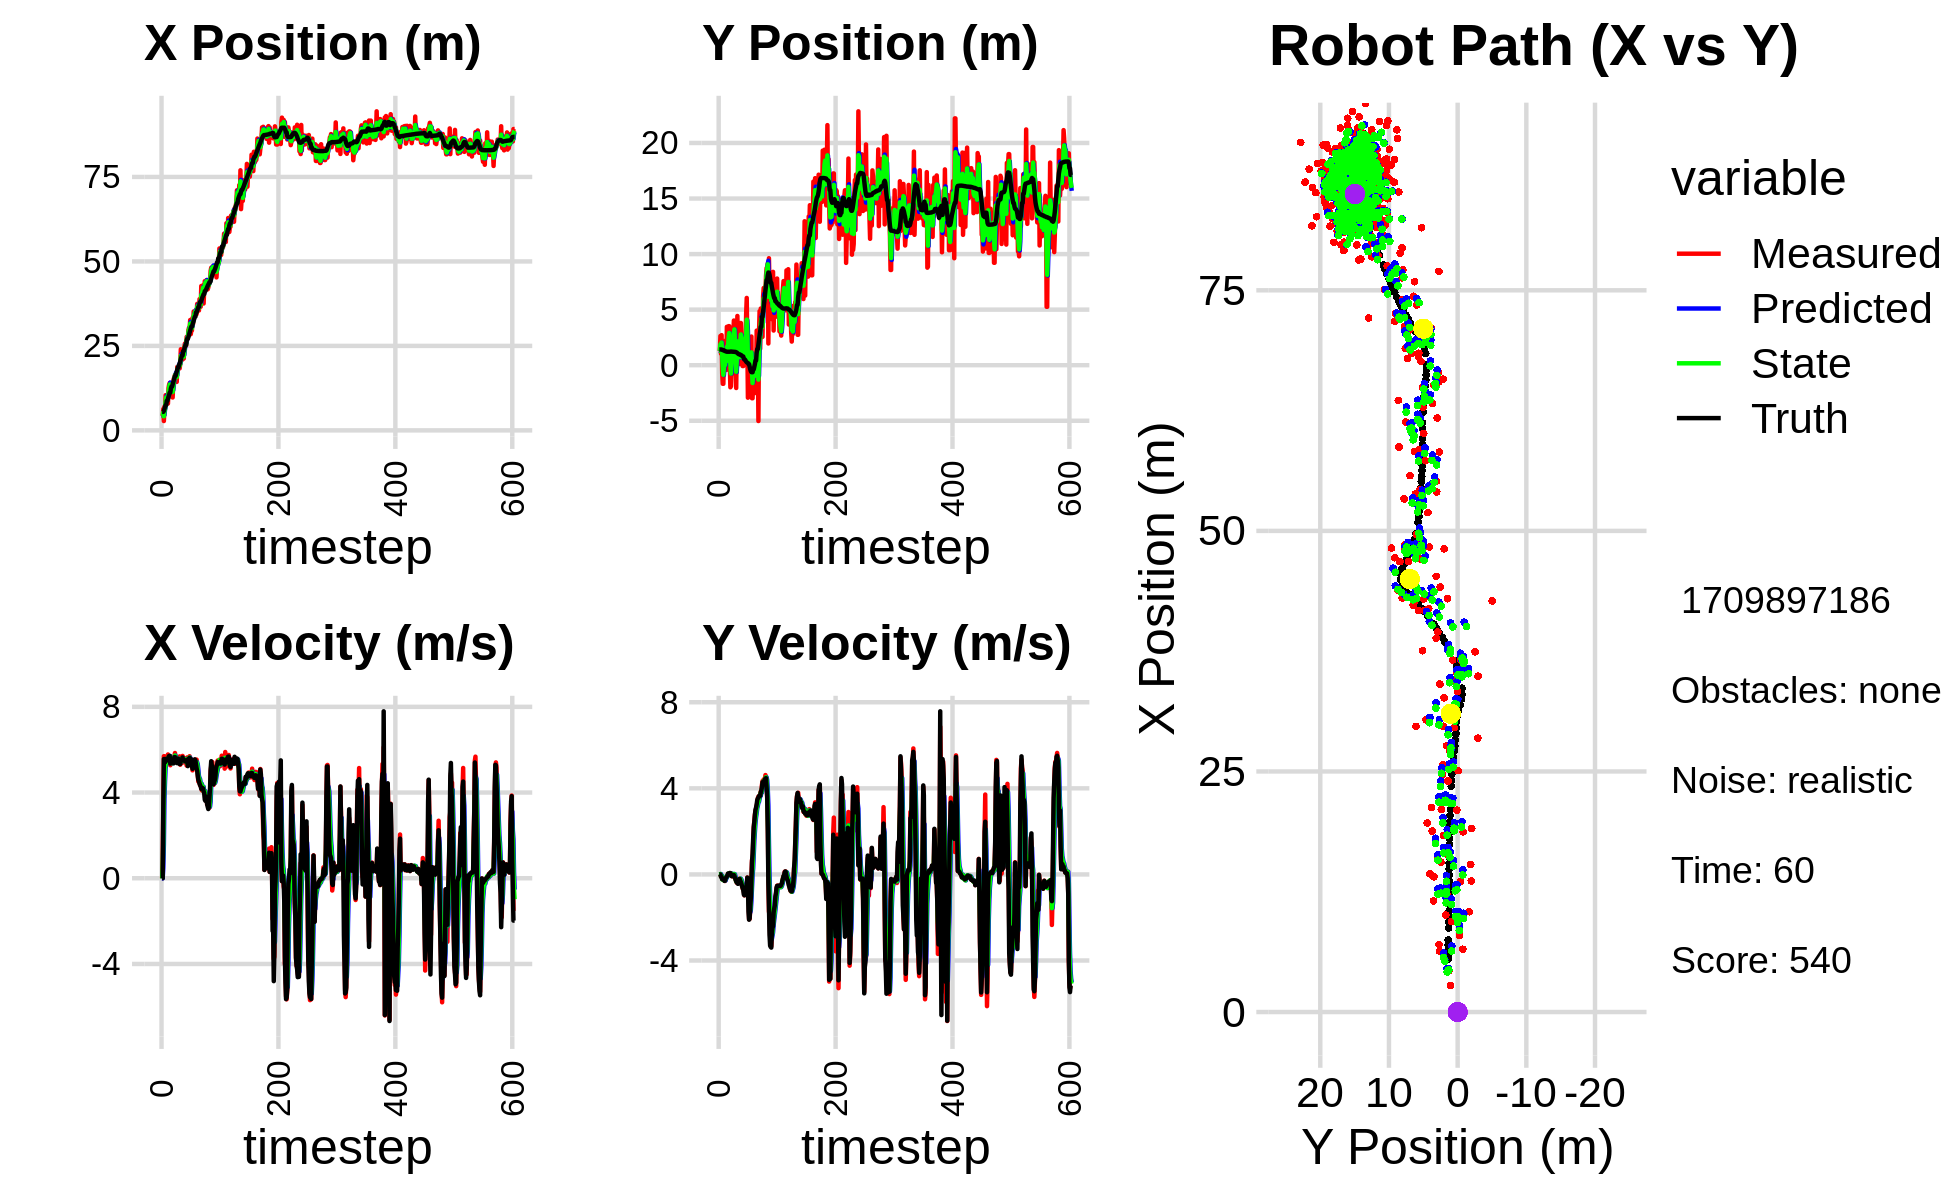

The data file committed next to this chart (first rows):
8.248588323652526810e+00, 3.633120178650583565e+00, 0.000000000000000000e+00, 0.000000000000000000e+00, 0.000000000000000000e+00, 0.000000000000000000e+00, 0.000000000000000000e+00, 0.000000000000000000e+00, 4.494943764459630842e+00, 1.323256232513925434e+00, 0.000000000000000000e+00, 0.000000000000000000e+00, 5.462945461503447397e+00, 1.415696263545212386e+00, 0.000000000000000000e+00, 0.000000000000000000e+00, 0.000000000000000000e+00, -2.020268730120733380e-04
4.274885892866717718e+00, 1.276375010547785571e+00, 0.000000000000000000e+00, -0.000000000000000000e+00, 4.494943764459630842e+00, 1.323256232513925434e+00, 0.000000000000000000e+00, 0.000000000000000000e+00, 4.404219644480536822e+00, 1.301627385010951210e+00, -5.782686479253181834e-03, -2.938022684651664558e-04, 5.462945461503447397e+00, 1.415696263545212386e+00, 0.000000000000000000e+00, 0.000000000000000000e+00, 0.000000000000000000e+00, 4.883386427536606789e-04
4.274885892866717718e+00, 1.276375010547785571e+00, 8.199999161417977911e-01, 3.546790811729522543e-04, 4.403641375832611615e+00, 1.301598004784104701e+00, -5.782686479253181834e-03, -2.938022684651664558e-04, 4.347420365680096488e+00, 1.291468041016082813e+00, 4.700391604702521819e-01, -2.368487660102875422e-04, 5.462945461503447397e+00, 1.415696263545212386e+00, 0.000000000000000000e+00, 0.000000000000000000e+00, 0.000000000000000000e+00, -4.325354821048676968e-04
6.323130250018401455e+00, 2.629951229557701886e+00, 3.318999817780101225e+00, -1.116941625769519086e-03, 4.394424281727121517e+00, 1.291444356139481719e+00, 4.700391604702521819e-01, -2.368487660102875422e-04, 5.291706081737197920e+00, 1.882820305087273827e+00, 1.552529950060366648e+00, 1.890273009053353853e-02, 5.496819973707812501e+00, 1.415691605054403279e+00, 3.200000000000000178e+00, -1.000000000000000021e-03, 3.200000047683715820e+00, 3.365295706316828728e-04
2.767960787300704606e+00, 1.030674210955711212e+00, 5.694374834678836983e+00, -8.439311227514308122e-02, 5.446959076743234540e+00, 1.884710578096327138e+00, 1.552529950060366648e+00, 1.890273009053353853e-02, 4.164729222032399925e+00, 1.531954642753054596e+00, 3.721590698034638045e+00, -6.299186261250441787e-02, 5.780568599991273260e+00, 1.415548167534340429e+00, 5.562999999999999723e+00, -1.130000000000000032e-01, 5.564000129699707031e+00, 1.481935009360313416e-02
7.017994999989504379e+00, 2.705236508154141184e+00, 5.694374834678836983e+00, -8.439311227514308122e-02, 4.536888291835863285e+00, 1.525655456491804118e+00, 3.721590698034638045e+00, -6.299186261250441787e-02, 5.671578403462048001e+00, 2.037620895869142856e+00, 4.526565201443817799e+00, -6.149925215972742304e-02, 6.342801571550481299e+00, 1.407524539541787911e+00, 5.562999999999999723e+00, -1.130000000000000032e-01, 5.564000129699707031e+00, 1.481935009360313416e-02
6.521034240716475416e+00, -7.511518570957670393e-01, 5.657805797773755252e+00, -2.178981068444970637e-01, 6.124234923606429959e+00, 2.031470970653169950e+00, 4.526565201443817799e+00, -6.149925215972742304e-02, 6.350857084007072828e+00, 8.681859276303782735e-01, 5.137047768821402016e+00, -2.263898150051281977e-01, 6.977120876892206169e+00, 1.384441079628230487e+00, 5.408999999999999808e+00, -2.230000000000000038e-01, 5.414000034332275391e+00, 3.849380463361740112e-02
1.042089581492700212e+01, -1.673882922309208210e+00, 5.551311606927711750e+00, -2.282061097201257827e-01, 6.864561860889213385e+00, 8.455469461298654732e-01, 5.137047768821402016e+00, -2.263898150051281977e-01, 8.478852093244720223e+00, -2.440490228202940592e-01, 5.311179884213506064e+00, -2.451649457946543931e-01, 7.496373653956077909e+00, 1.363269844786146212e+00, 5.564000000000000057e+00, -2.109999999999999931e-01, 5.567999839782714844e+00, 4.108536988496780396e-02
1.042089581492700212e+01, -1.673882922309208210e+00, 5.551820735802865947e+00, -2.154648538236752786e-01, 9.009970081666070385e+00, -2.685655173997594791e-01, 5.311179884213506064e+00, -2.451649457946543931e-01, 9.713360825401498033e+00, -8.593932248643103566e-01, 5.490407776867729517e+00, -2.656977851656894263e-01, 7.496373653956077909e+00, 1.363269844786146212e+00, 5.564000000000000057e+00, -2.109999999999999931e-01, 5.567999839782714844e+00, 3.879029676318168640e-02
9.402446091623774649e+00, 8.740190022252251056e-01, 5.387017647673842724e+00, -2.539512186352155254e-01, 1.026240160308827143e+01, -8.859630033808792993e-01, 5.490407776867729517e+00, -2.656977851656894263e-01, 9.866733791640408313e+00, -1.261346087563941509e-01, 5.445565814670490390e+00, -2.477749878509808434e-01, 8.745038509962181905e+00, 1.310151105709510100e+00, 5.493000000000000327e+00, -2.660000000000000142e-01, 5.499000072479248047e+00, 4.710646346211433411e-02
9.402446091623774649e+00, 8.740190022252251056e-01, 5.582134787960468358e+00, -2.964336603258432290e-01, 1.041129037310745709e+01, -1.509121075414922297e-01, 5.445565814670490390e+00, -2.477749878509808434e-01, 9.921596371952411175e+00, 2.808957311185691363e-01, 5.475368591123066508e+00, -2.482987309392814534e-01, 8.745038509962181905e+00, 1.310151105709510100e+00, 5.541000000000000369e+00, -2.999999999999999889e-01, 5.548999786376953125e+00, 5.305416136980056763e-02
7.947777152107452281e+00, -2.789000286608062096e-01, 5.776860110036894369e+00, -3.067743529414606041e-01, 1.046913323106471694e+01, 2.560658580246409910e-01, 5.475368591123066508e+00, -2.482987309392814534e-01, 9.306256802467444800e+00, 2.250742866210236892e-02, 5.605897319191662120e+00, -2.783040468510359355e-01, 9.377809047700942813e+00, 1.277196882200731798e+00, 5.541999999999999815e+00, -2.710000000000000187e-01, 5.548999786376953125e+00, 5.305416136980056763e-02
1.256247353617209228e+01, 2.232272892086129001e+00, 5.507025257905878490e+00, -1.810395842476932859e-01, 9.866846534386610301e+00, -5.322976023001226020e-03, 5.605897319191662120e+00, -2.783040468510359355e-01, 1.117246364957759219e+01, 9.367992530880344670e-01, 5.657799300313156365e+00, -1.656739886783654692e-01, 9.996930599728159450e+00, 1.247951118883879440e+00, 5.649000000000000021e+00, -1.839999999999999969e-01, 5.651999950408935547e+00, 3.286246210336685181e-02
1.358403134380387911e+01, -4.276371759765751346e-01, 5.639541265696958128e+00, -1.282692031658844989e-01, 1.173824357960890730e+01, 9.202318542201979312e-01, 5.657799300313156365e+00, -1.656739886783654692e-01, 1.259845317519106800e+01, 3.419129246502805586e-01, 5.654989409704368697e+00, -1.609944191817529180e-01, 1.052457952534680352e+01, 1.230746431094671856e+00, 5.708999999999999631e+00, -1.300000000000000044e-01, 5.710999965667724609e+00, 2.274069562554359436e-02
1.404570031206844938e+01, 3.454326970126626595e+00, 5.687529190496676712e+00, -1.293606701107377910e-01, 1.316395211616150540e+01, 3.258134827321052529e-01, 5.654989409704368697e+00, -1.609944191817529180e-01, 1.359030775538584734e+01, 1.644537623586843411e+00, 5.702786953731499686e+00, -6.468511362213409666e-02, 1.118135213921974547e+01, 1.215589864317990543e+00, 5.709999999999999964e+00, -9.400000000000000022e-02, 5.710999965667724609e+00, 2.274069562554359436e-02
1.009145176412868494e+01, 1.728031886628278446e+00, 5.272799896486505489e+00, -4.591031871504262785e-02, 1.416058645075899669e+01, 1.638069112224630031e+00, 5.702786953731499686e+00, -6.468511362213409666e-02, 1.224702445572407150e+01, 1.677704856806442546e+00, 5.488905350611221756e+00, -5.528526143941835114e-02, 1.118135213921974547e+01, 1.215589864317990543e+00, 5.350999999999999979e+00, -4.900000000000000189e-02, 5.350999832153320312e+00, 8.706789463758468628e-03
1.224522098941877957e+01, 1.576230703682509837e+00, 5.439956183512161481e+00, 2.184820419167904371e-02, 1.279591499078519412e+01, 1.672176330662500821e+00, 5.488905350611221756e+00, -5.528526143941835114e-02, 1.253005837700141356e+01, 1.631417243946687190e+00, 5.445999810965794552e+00, -1.517331631513429979e-02, 1.243730115888745225e+01, 1.211165753827717406e+00, 5.421000000000000263e+00, 4.299999999999999656e-02, 5.421000003814697266e+00, -4.016224760562181473e-03
1.154721426974798248e+01, 3.517021684794108261e+00, 5.339902210512496694e+00, 3.234210572071591350e-02, 1.307465835809799337e+01, 1.629899912315173838e+00, 5.445999810965794552e+00, -1.517331631513429979e-02, 1.235436952776988839e+01, 2.443536653629909239e+00, 5.387542056354130970e+00, 2.677676113892209220e-02, 1.295725774815620568e+01, 1.214612989147522581e+00, 5.421000000000000263e+00, 3.300000000000000155e-02, 5.421000003814697266e+00, -6.056610960513353348e-03
1.154721426974798248e+01, 3.517021684794108261e+00, 5.435900167473715072e+00, 3.292353510848638337e-02, 1.289312373340530193e+01, 2.446214329743801486e+00, 5.387542056354130970e+00, 2.677676113892209220e-02, 1.224952279542776523e+01, 2.898078710829025351e+00, 5.367420411196894392e+00, 5.555599032994620184e-02, 1.295725774815620568e+01, 1.214612989147522581e+00, 5.491999999999999993e+00, 1.899999999999999953e-02, 5.492000102996826172e+00, -6.056610960513353348e-03
9.732308150026982574e+00, 1.359008065878242535e-02, 5.577651246222320225e+00, 6.238061827470297444e-02, 1.278626483654745449e+01, 2.903634309862019869e+00, 5.367420411196894392e+00, 5.555599032994620184e-02, 1.134915439836128392e+01, 1.662144980142997497e+00, 5.438064016501200193e+00, 2.569036694963049497e-02, 1.358548498168608631e+01, 1.217118484669762690e+00, 5.474000000000000199e+00, 6.500000000000000222e-02, 5.474999904632568359e+00, -1.118356361985206604e-02
1.362002050891495131e+01, -1.987810255943879278e+00, 5.408661665940325491e+00, 6.049063375709565205e-02, 1.189296080001140332e+01, 1.664714016837960608e+00, 5.438064016501200193e+00, 2.569036694963049497e-02, 1.271764373057721187e+01, 1.225509291203608075e-01, 5.477198146494743014e+00, -3.988218528614803637e-02, 1.421142721234624950e+01, 1.223266719430813998e+00, 5.474000000000000199e+00, 6.099999999999999867e-02, 5.474999904632568359e+00, -1.118356361985206604e-02
1.534193551585650361e+01, -1.900776149652654290e+00, 5.452865585217412381e+00, 3.829697647548965106e-02, 1.326536354522668582e+01, 1.185627105917460011e-01, 5.477198146494743014e+00, -3.988218528614803637e-02, 1.424672107970847534e+01, -7.450787863999410732e-01, 5.486690350559269902e+00, -2.770719122945279958e-02, 1.483581686078646911e+01, 1.228732583634248199e+00, 5.365000000000000213e+00, -4.000000000000000083e-03, 5.364999771118164062e+00, -7.023159880191087723e-03
1.555328352065335551e+01, 2.443623406467651193e+00, 5.691822331740844731e+00, -4.496159568352222496e-02, 1.479539011476440180e+01, -7.478495055228863153e-01, 5.486690350559269902e+00, -2.770719122945279958e-02, 1.516152264359374335e+01, 6.002770772193869453e-01, 5.608481268180526058e+00, 3.490823153257567590e-02, 1.545243024893830786e+01, 1.225983603031693736e+00, 5.657000000000000028e+00, -7.799999999999999989e-02, 5.657999992370605469e+00, 7.899167947471141815e-03
1.644807097334070889e+01, 1.806415914375396392e+00, 5.845330068376640931e+00, -8.851365095531038563e-02, 1.572237077041179631e+01, 6.037679003726444948e-01, 5.608481268180526058e+00, 3.490823153257567590e-02, 1.607051025468121708e+01, 1.114531550433502272e+00, 5.726133308769639996e+00, -8.125271573785626533e-03, 1.610267210058696818e+01, 1.216778575299825693e+00, 5.657000000000000028e+00, -8.400000000000000522e-02, 5.657999992370605469e+00, 1.514146942645311356e-02
1.644807097334070889e+01, 1.806415914375396392e+00, 5.635354102504248175e+00, -8.533406329561904480e-02, 1.664312358555818250e+01, 1.113719023276123599e+00, 5.726133308769639996e+00, -8.125271573785626533e-03, 1.654822719366122641e+01, 1.406347912134970679e+00, 5.676780720485850473e+00, -3.407665893012720715e-02, 1.610267210058696818e+01, 1.216778575299825693e+00, 5.639000000000000234e+00, -7.099999999999999367e-02, 5.639999866485595703e+00, 1.514146942645311356e-02
1.588859707112309394e+01, 2.876549242833383424e+00, 5.533956505469434184e+00, -2.192051390990149354e-02, 1.711590526570981297e+01, 1.402940246241958011e+00, 5.676780720485850473e+00, -3.407665893012720715e-02, 1.653118818464810857e+01, 2.035583966502166664e+00, 5.595094087709904684e+00, -8.682177505816748853e-03, 1.674882459690710945e+01, 1.209813356419102259e+00, 5.509999999999999787e+00, -1.899999999999999953e-02, 5.510000228881835938e+00, 3.961071837693452835e-03
1.435245609316423909e+01, 4.021571605129713234e+00, 5.504888641603232990e+00, -3.503289229032823665e-02, 1.709069759341909744e+01, 2.034715748751585007e+00, 5.595094087709904684e+00, -8.682177505816748853e-03, 1.578574345152751590e+01, 2.874735891595171289e+00, 5.477477024049836274e+00, 2.007761239128719871e-02, 1.738605260879023007e+01, 1.206877676445170966e+00, 5.509999999999999787e+00, -2.400000000000000050e-02, 5.510000228881835938e+00, 6.363874301314353943e-03
1.880082905331223131e+01, 3.693695736790826523e+00, 5.389890722331600159e+00, -3.430105010754401496e-02, 1.633349115393249917e+01, 2.876743652834300224e+00, 5.477477024049836274e+00, 2.007761239128719871e-02, 1.750276800789227849e+01, 3.224771758417255274e+00, 5.470599381095394342e+00, 5.271429688625940344e-03, 1.801564550436647849e+01, 1.203001691747648705e+00, 5.368000000000000327e+00, -7.299999999999999545e-02, 5.467999935150146484e+00, 6.363874301314353943e-03
1.873132350302295990e+01, -8.078619406113630719e-01, 5.601244758293432824e+00, -9.199895413658679133e-02, 1.804982794600181961e+01, 3.225298901386117745e+00, 5.470599381095394342e+00, 5.271429688625940344e-03, 1.837660348513353981e+01, 1.518764930779084033e+00, 5.551127232123263866e+00, -1.309830221342118961e-01, 1.863355588909411154e+01, 1.192149026987987082e+00, 5.573999999999999844e+00, -1.719999999999999862e-01, 5.577000141143798828e+00, 1.642325706779956818e-02
1.873132350302295990e+01, -8.078619406113630719e-01, 5.561507294306941240e+00, -1.971351116224532851e-01, 1.893171620834586477e+01, 1.505666628565662801e+00, 5.551127232123263866e+00, -1.309830221342118961e-01, 1.883675191028473961e+01, 5.116337377461841474e-01, 5.553025179327327976e+00, -1.958799295197858337e-01, 1.863355588909411154e+01, 1.192149026987987082e+00, 5.570999999999999730e+00, -2.530000000000000027e-01, 5.577000141143798828e+00, 3.543151170015335083e-02
1.907813005221471769e+01, -2.051844285424953895e+00, 5.490686118306712160e+00, -3.366989052807997651e-01, 1.939205442821747383e+01, 4.920457447942055418e-01, 5.553025179327327976e+00, -1.958799295197858337e-01, 1.924159086716732503e+01, -5.853347636687828981e-01, 5.515236617598455737e+00, -3.223389446329013586e-01, 1.927131795917910395e+01, 1.167743755246026804e+00, 5.432000000000000384e+00, -3.180000000000000049e-01, 5.440999984741210938e+00, 6.124513596296310425e-02
1.834476947813499237e+01, 2.016675395975148444e+00, 5.686944605347504123e+00, -3.855630704975732681e-01, 1.979311452892716972e+01, -6.175686581320730673e-01, 5.515236617598455737e+00, -3.223389446329013586e-01, 1.910840555278346642e+01, 5.082947985243478906e-01, 5.572990854270496897e+00, -3.144033276720170078e-01, 1.979283475911345391e+01, 1.136129362866906023e+00, 5.328999999999999737e+00, -3.750000000000000000e-01, 5.342000007629394531e+00, 6.769433617591857910e-02
1.965207749652488900e+01, 4.430174841143018405e+00, 5.299576379782306113e+00, -4.046180953775438960e-01, 1.966570463821051717e+01, 4.768544657571461842e-01, 5.572990854270496897e+00, -3.144033276720170078e-01, 1.965366082348686660e+01, 2.150117044734522587e+00, 5.441895548264310101e+00, -2.812168542579554509e-01, 2.041964483287357979e+01, 1.093341124785264684e+00, 5.326999999999999957e+00, -4.069999999999999729e-01, 5.342000007629394531e+00, 7.620130479335784912e-02
2.400546646153840769e+01, 1.399187250186957332e+00, 5.549337697007835857e+00, -4.036688839458982270e-01, 2.019785037831329788e+01, 2.121995359308726847e+00, 5.441895548264310101e+00, -2.812168542579554509e-01, 2.201005262534055262e+01, 1.807986270893048975e+00, 5.553933404217739067e+00, -3.517600410773424890e-01, 2.104082632063882841e+01, 1.045547439263206257e+00, 5.495000000000000107e+00, -4.369999999999999996e-01, 5.512000083923339844e+00, 7.261391729116439819e-02
2.105343502821570567e+01, 2.385207159751396411e+00, 5.666874776248834955e+00, -2.635482287878162522e-01, 2.256544596576232564e+01, 1.772810266785314726e+00, 5.553933404217739067e+00, -3.517600410773424890e-01, 2.184974381931200682e+01, 2.032893747050483757e+00, 5.571876595367689866e+00, -2.936391770645890853e-01, 2.165877676081552394e+01, 1.002090556349506834e+00, 5.498999999999999666e+00, -2.560000000000000053e-01, 5.505000114440917969e+00, 4.647331684827804565e-02
2.097542750863303240e+01, 1.170068814478977814e-01, 5.378205731551262581e+00, -2.020563798001522582e-01, 2.240693147884877590e+01, 2.003529829344024904e+00, 5.571876595367689866e+00, -2.936391770645890853e-01, 2.172224218351189862e+01, 1.199524172601202032e+00, 5.456987714685941349e+00, -2.777443578043385930e-01, 2.218183660524490719e+01, 9.772699309789560917e-01, 5.501000000000000334e+00, -2.179999999999999993e-01, 5.505000114440917969e+00, 3.755181655287742615e-02
2.097542750863303240e+01, 1.170068814478977814e-01, 5.708972232313955786e+00, -2.144831044438741119e-01, 2.226794095498049231e+01, 1.171749736820768106e+00, 5.456987714685941349e+00, -2.777443578043385930e-01, 2.165937444280059765e+01, 7.253559236878488470e-01, 5.547095417685905971e+00, -2.657392607795919792e-01, 2.218183660524490719e+01, 9.772699309789560917e-01, 5.641000000000000014e+00, -2.089999999999999913e-01, 5.644999980926513672e+00, 3.755181655287742615e-02
2.125108504299227619e+01, 3.798434658680373666e+00, 5.639496900798851797e+00, -2.254136391711615561e-01, 2.221408398456918931e+01, 6.987819976098896824e-01, 5.547095417685905971e+00, -2.657392607795919792e-01, 2.175805434580392017e+01, 2.026095106018811709e+00, 5.573742063955201331e+00, -1.974868792969463605e-01, 2.345548009903986397e+01, 9.264733033458089073e-01, 5.536999999999999922e+00, -2.949999999999999845e-01, 5.544000148773193359e+00, 3.994925692677497864e-02
2.125108504299227619e+01, 3.798434658680373666e+00, 5.530714033394007245e+00, -3.374641534427480494e-01, 2.231542855219943888e+01, 2.006346418089117289e+00, 5.573742063955201331e+00, -1.974868792969463605e-01, 2.180933703742924124e+01, 2.764661063423888621e+00, 5.529053630526084007e+00, -2.349488726958673390e-01, 2.345548009903986397e+01, 9.264733033458089073e-01, 5.533000000000000362e+00, -3.549999999999999822e-01, 5.544000148773193359e+00, 6.094082817435264587e-02
2.465569728635046687e+01, 2.213876141789754115e+00, 5.412603952784004413e+00, -4.216140099515454098e-01, 2.236224240048185052e+01, 2.741166176154302025e+00, 5.529053630526084007e+00, -2.349488726958673390e-01, 2.345058905981988673e+01, 2.509369455249754299e+00, 5.515209736403384966e+00, -3.353564758832772719e-01, 2.409197568948490442e+01, 8.868610987773695165e-01, 5.527999999999999581e+00, -4.380000000000000004e-01, 5.545000076293945312e+00, 7.773788273334503174e-02
2.569883096256558019e+01, 2.137147678268956685e+00, 5.543421224798096958e+00, -5.118292172030345366e-01, 2.400211003346022665e+01, 2.475833807661426356e+00, 5.515209736403384966e+00, -3.353564758832772719e-01, 2.480802334520699048e+01, 2.330289613940760951e+00, 5.566497846571809127e+00, -4.327338039915404333e-01, 2.472812795651863382e+01, 8.367793696139138593e-01, 5.461999999999999744e+00, -5.520000000000000462e-01, 5.489999771118164062e+00, 9.206988662481307983e-02
2.508086927246143460e+01, -7.764928151852913685e-02, 5.449632909208323994e+00, -6.562167613571214808e-01, 2.536467312986417255e+01, 2.287016233541606880e+00, 5.566497846571809127e+00, -4.327338039915404333e-01, 2.522722442384447916e+01, 1.268910879172365780e+00, 5.506346901513076375e+00, -5.813477175784307338e-01, 2.525333547602982165e+01, 7.859403031294958097e-01, 5.453999999999999737e+00, -6.300000000000000044e-01, 5.489999771118164062e+00, 1.198378726840019226e-01
2.508086927246143460e+01, -7.764928151852913685e-02, 5.421833845523265971e+00, -6.528693411099072419e-01, 2.577785911399578822e+01, 1.210776107414522684e+00, 5.506346901513076375e+00, -5.813477175784307338e-01, 2.544536048137327811e+01, 6.633623246554428698e-01, 5.450882124319329058e+00, -6.425524042238266453e-01, 2.525333547602982165e+01, 7.859403031294958097e-01, 5.445000000000000284e+00, -7.079999999999999627e-01, 5.491000175476074219e+00, 1.198378726840019226e-01
2.766821992405952813e+01, 1.616461885806830923e+00, 5.257471482147793473e+00, -7.730400978288164415e-01, 2.599044869380520950e+01, 5.991070842330602497e-01, 5.450882124319329058e+00, -6.425524042238266453e-01, 2.678439627319358607e+01, 1.029637438947902606e+00, 5.390928922734367745e+00, -6.906540083118262174e-01, 2.650857687045228062e+01, 6.149215826275443719e-01, 5.508000000000000007e+00, -9.320000000000000506e-01, 5.585999965667724609e+00, 1.459903866052627563e-01
2.711367860302322796e+01, 1.107941879259360274e+00, 5.637845685113142657e+00, -9.718740951827190555e-01, 2.732348916546702355e+01, 9.605720381167199839e-01, 5.390928922734367745e+00, -6.906540083118262174e-01, 2.722881998080515231e+01, 1.019542950167221962e+00, 5.503616422663818675e+00, -8.319650053327899419e-01, 2.713592767779691428e+01, 5.067241324600557650e-01, 5.501999999999999780e+00, -9.689999999999999725e-01, 5.585999965667724609e+00, 1.707062274217605591e-01
2.711367860302322796e+01, 1.107941879259360274e+00, 5.436527055305493406e+00, -9.388635500873571127e-01, 2.777918162307153338e+01, 9.363464496339429788e-01, 5.503616422663818675e+00, -8.319650053327899419e-01, 2.746122883322914632e+01, 1.006315520617304227e+00, 5.459470613230354097e+00, -8.822627243145063636e-01, 2.713592767779691428e+01, 5.067241324600557650e-01, 5.232000000000000206e+00, -9.180000000000000382e-01, 5.311999797821044922e+00, 1.710087358951568604e-01
2.969014287065449054e+01, 2.055490149734683136e+00, 5.576047894856049680e+00, -8.335070505490627113e-01, 2.800717589455218004e+01, 9.180892481858535792e-01, 5.459470613230354097e+00, -8.822627243145063636e-01, 2.880831142544068868e+01, 1.401549655775619740e+00, 5.550797076740922265e+00, -8.361312065239333569e-01, 2.764154291221187520e+01, 4.199086556126281899e-01, 5.570000000000000284e+00, -7.319999999999999840e-01, 5.618000030517578125e+00, 1.483812481164932251e-01
3.036616182351536608e+01, 4.604231191396232603e+00, 5.640463776074911451e+00, -6.159886091418145249e-01, 2.936339113311478144e+01, 1.317936535123226394e+00, 5.550797076740922265e+00, -8.361312065239333569e-01, 2.984221998488004957e+01, 2.727957681705464488e+00, 5.612198174348580260e+00, -6.717637253067738623e-01, 2.827776098316220654e+01, 3.270333543955548650e-01, 5.584999999999999964e+00, -6.079999999999999849e-01, 5.618000030517578125e+00, 1.087777763605117798e-01
2.968978208309261291e+01, 6.053805304482692939e+00, 5.694144986072285697e+00, -6.218510727965927964e-01, 3.040343980231490661e+01, 2.660781309174787168e+00, 5.612198174348580260e+00, -6.717637253067738623e-01, 3.006632384827576487e+01, 4.102161044012058611e+00, 5.635939856380380419e+00, -5.835351875212904105e-01, 2.892141008407527281e+01, 2.600545414730926486e-01, 5.620000000000000107e+00, -4.640000000000000235e-01, 5.639999866485595703e+00, 1.087777763605117798e-01
3.265518736883706907e+01, 1.982301069069945409e+00, 5.397081200055201755e+00, -1.439351674163751871e-01, 3.062991783391380451e+01, 4.043807525259929925e+00, 5.635939856380380419e+00, -5.835351875212904105e-01, 3.158811169456990697e+01, 3.176728215534969202e+00, 5.562276326455175557e+00, -3.988197390039070478e-01, 2.954799509070370789e+01, 2.281646265371429505e-01, 5.592999999999999972e+00, -1.469999999999999918e-01, 5.594999790191650391e+00, 2.666275575757026672e-02
2.845788621947983188e+01, -2.924060033736907371e+00, 5.550566690804824788e+00, -8.742825283412294368e-01, 3.214433932721542675e+01, 3.136846241634578369e+00, 5.562276326455175557e+00, -3.988197390039070478e-01, 3.039417838851519704e+01, 5.556096569321726797e-01, 5.479318546304364546e+00, -7.523588425060443452e-01, 3.018595743251586327e+01, 1.999028451772927872e-01, 5.573000000000000398e+00, -4.979999999999999982e-01, 5.594999790191650391e+00, 1.562287211418151855e-01
2.955722844638826174e+01, 5.101980699903737593e-01, 5.527847039252857364e+00, -8.707039037595641906e-01, 3.094211024314563474e+01, 4.803737726815682230e-01, 5.479318546304364546e+00, -7.523588425060443452e-01, 3.028451761832173972e+01, 4.896850765784157566e-01, 5.475304698980603568e+00, -8.109979405657739004e-01, 3.070866441738563424e+01, 9.685261326579464036e-02, 5.365999999999999659e+00, -1.733999999999999986e+00, 5.638999938964843750e+00, 1.562287211418151855e-01
2.955722844638826174e+01, 5.101980699903737593e-01, 5.417333446592760282e+00, -2.077426980573896298e+00, 3.083204808821979981e+01, 4.085852825218383444e-01, 5.475304698980603568e+00, -8.109979405657739004e-01, 3.022570688447443743e+01, 4.319249393999182174e-01, 5.421267916043772672e+00, -1.453364519252229314e+00, 3.070866441738563424e+01, 9.685261326579464036e-02, 5.230999999999999872e+00, -2.104000000000000092e+00, 5.638999938964843750e+00, 3.661824464797973633e-01
3.328505504138839655e+01, 1.972028447235203361e-02, 5.034428757145969158e+00, -2.069003225008688496e+00, 3.076783367607881559e+01, 2.865884874746952860e-01, 5.421267916043772672e+00, -1.453364519252229314e+00, 3.195676715894738962e+01, 1.553331075220609481e-01, 5.287900044182577197e+00, -1.766015944208183974e+00, 3.131113672319915153e+01, -1.342211230253397281e-01, 5.105999999999999872e+00, -2.037999999999999812e+00, 5.497000217437744141e+00, 3.899280428886413574e-01
3.154085916331525041e+01, 9.178020493729239782e-01, 5.307102968058824644e+00, -1.599846723666312531e+00, 3.248555716336564814e+01, -2.126848689875746046e-02, 5.287900044182577197e+00, -1.766015944208183974e+00, 3.203744551276840014e+01, 3.804496033952289302e-01, 5.277425269208859682e+00, -1.664551926260230408e+00, 3.189554929762354263e+01, -3.684630859754950416e-01, 5.368999999999999773e+00, -1.489999999999999991e+00, 5.572000026702880859e+00, 2.927900850772857666e-01
3.518479847924728432e+01, 1.113622916565216725e-01, 5.304416179244119789e+00, -8.039847893282361380e-01, 3.256518803968928921e+01, 2.139944107692058894e-01, 5.277425269208859682e+00, -1.664551926260230408e+00, 3.381140778018470883e+01, 1.939935674789237674e-01, 5.341770730061483619e+00, -1.235085257509537460e+00, 3.250378561030551339e+01, -5.434316864854282780e-01, 5.461999999999999744e+00, -1.104000000000000092e+00, 5.572000026702880859e+00, 1.504240185022354126e-01
3.408211875021294190e+01, 2.580783678748549637e+00, 5.526139992430304737e+00, -1.433856145261256376e-01, 3.434558485319085719e+01, 7.048504172797001588e-02, 5.341770730061483619e+00, -1.235085257509537460e+00, 3.422419401437122843e+01, 1.155721990155636369e+00, 5.423634380201682426e+00, -6.357623631509717876e-01, 3.302722978586997726e+01, -6.228152982516831360e-01, 5.500000000000000000e+00, -2.800000000000000266e-01, 5.506999969482421875e+00, 2.594097331166267395e-02
3.490774846148846677e+01, -2.974672720860457087e+00, 5.313352863370192303e+00, 6.665632405052196452e-01, 3.476655745239139605e+01, 1.092145753840539246e+00, 5.423634380201682426e+00, -6.357623631509717876e-01, 3.483138606063570109e+01, -6.071880121724122503e-01, 5.374328229185452166e+00, -5.243644482595422041e-02, 3.365483427115611192e+01, -6.312777263158733110e-01, 5.549000000000000377e+00, 5.540000000000000480e-01, 5.577000141143798828e+00, -1.247986257076263428e-01
3.490774846148846677e+01, -2.974672720860457087e+00, 5.472108352512658591e+00, 6.864792099527433633e-01, 3.536881888355424763e+01, -6.124316566550076502e-01, 5.374328229185452166e+00, -5.243644482595422041e-02, 3.515186126913665987e+01, -1.603719779993334260e+00, 5.411152527862001627e+00, 2.796603490798262315e-01, 3.365483427115611192e+01, -6.312777263158733110e-01, 5.493000000000000327e+00, 9.639999999999999680e-01, 5.577000141143798828e+00, -1.247986257076263428e-01
3.438765561652915892e+01, 5.780253545483021727e-01, 5.334632015092192425e+00, 1.437820335564755192e+00, 3.569297652192285852e+01, -1.575753745085351598e+00, 5.411152527862001627e+00, 2.796603490798262315e-01, 3.507076667214157339e+01, -6.264876985276833787e-01, 5.349050281913201310e+00, 8.984056049242563624e-01, 3.490233564375735398e+01, -3.728504642657383683e-01, 5.307999999999999829e+00, 1.643999999999999906e+00, 5.556000232696533203e+00, -2.632696926593780518e-01
3.438765561652915892e+01, 5.780253545483021727e-01, 5.535633057693527093e+00, 2.148630506077749747e+00, 3.560567170033289131e+01, -5.366471380352577647e-01, 5.349050281913201310e+00, 8.984056049242563624e-01, 3.503106002189120005e+01, -4.044174923850252235e-02, 5.412450407089891335e+00, 1.551610543184785085e+00, 3.490233564375735398e+01, -3.728504642657383683e-01, 5.126999999999999780e+00, 2.205000000000000071e+00, 5.580999851226806641e+00, -3.702453076839447021e-01
... 544 more rows
